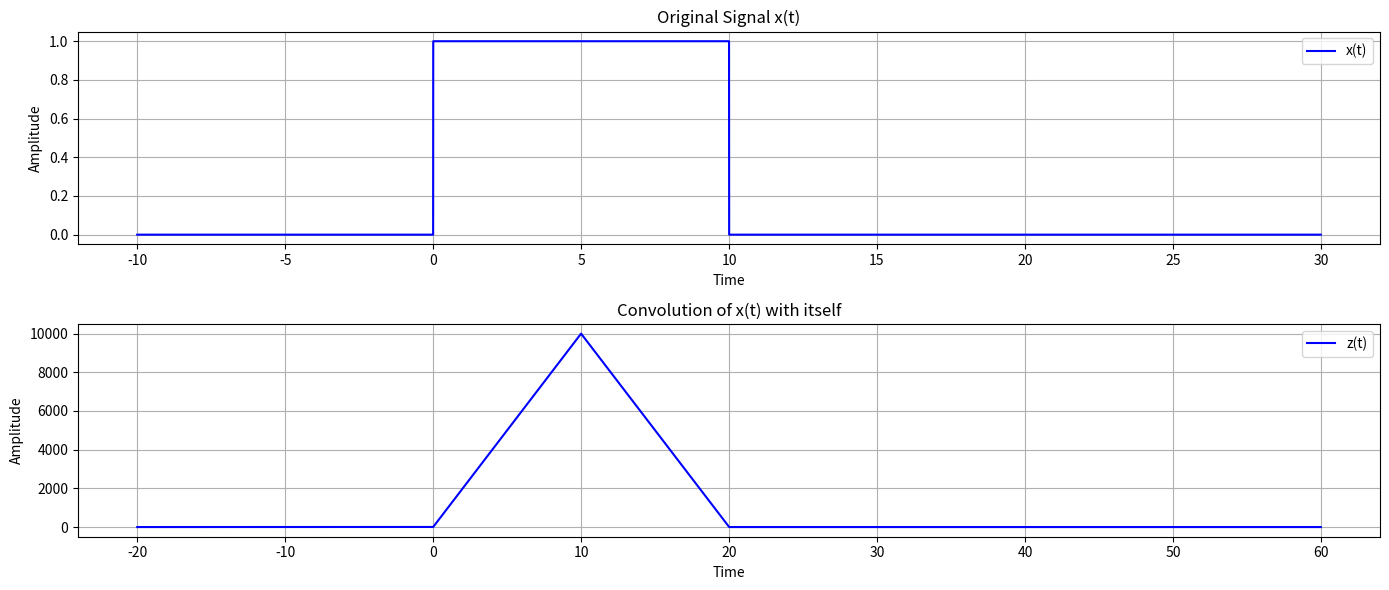
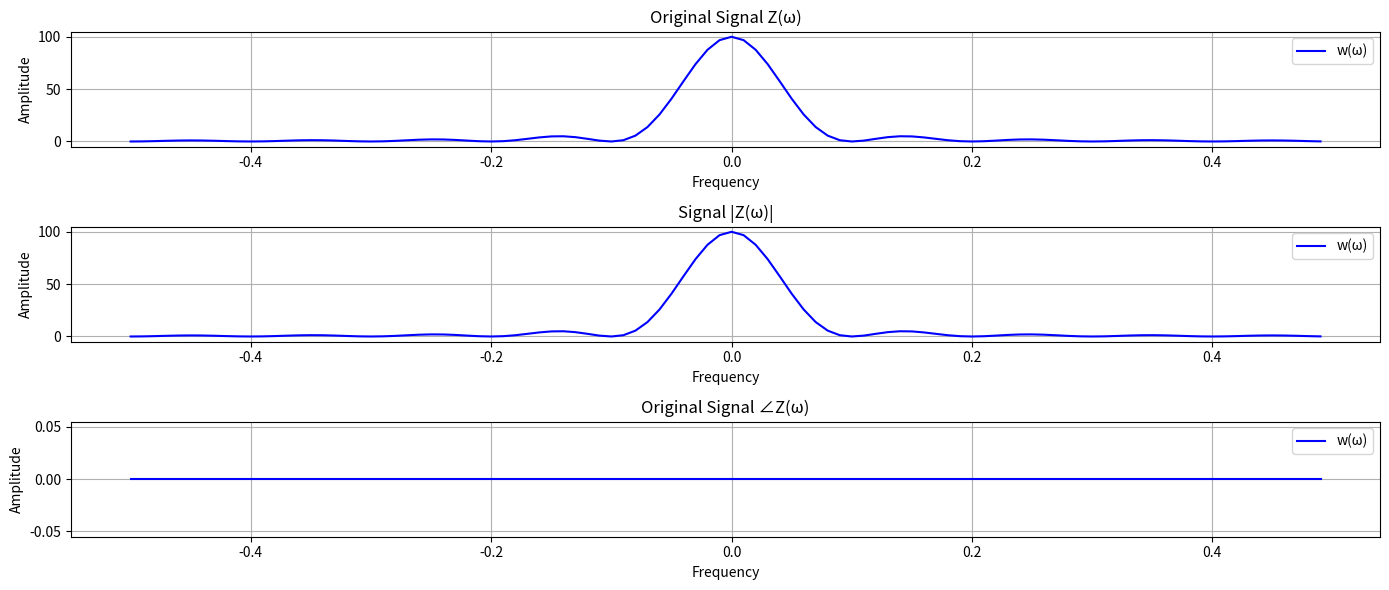
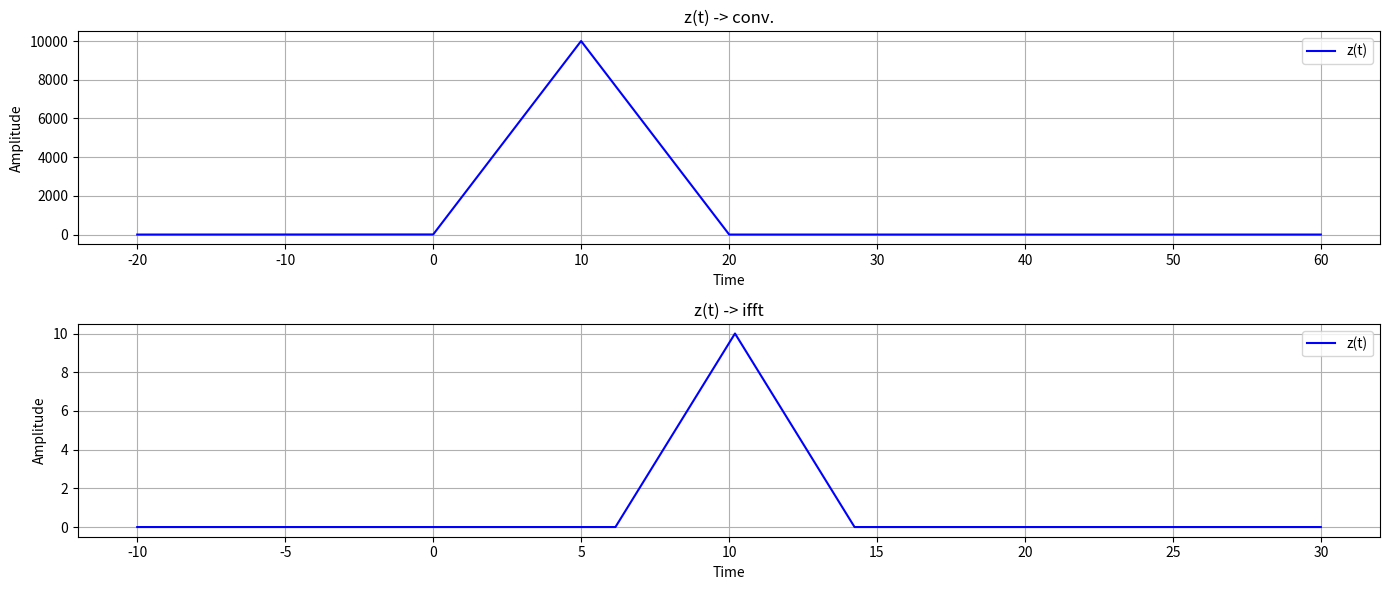

Generate these figures, in order, with matplotlib:
import numpy as np
import matplotlib.pyplot as plt

def plot_signal(time, signal, title, x_label, y_label, subplot_position=None, label=None, color=None):
    """
    Function to plot a signal with a title and labels. Can be used for both individual plots and subplots.
    """
    if subplot_position:
        plt.subplot(subplot_position)

    plt.plot(time, signal, label=label, color=color if color else 'blue')
    plt.title(title)
    plt.xlabel(x_label)
    plt.ylabel(y_label)
    plt.grid(True)
    if label:
        plt.legend()

def step_signal(time, signal, title, x_label, y_label, subplot_position=None, label=None, color=None):
    """
    Function to plot a signal with a title and labels. Can be used for both individual plots and subplots.
    """
    if subplot_position:
        plt.subplot(subplot_position)

    plt.step(time, signal, label=label, color=color if color else 'blue')
    plt.title(title)
    plt.xlabel(x_label)
    plt.ylabel(y_label)
    plt.grid(True)
    if label:
        plt.legend()

def perform_convolution(signal, time):
    """
    Perform convolution on the given signal and return the convolved signal and time vector.
    """
    convolved_signal = np.convolve(signal, signal, 'full')
    conv_time = np.linspace(2*time[0], 2*time[-1], 2*len(time)-1)
    return convolved_signal, conv_time

# Problem A.1
# Define the signal using a lambda function
x = lambda t: np.where((t >= 0) & (t < 10), 1, 0)

# Create a time vector from -10 to 30 with steps of 0.001
t = np.arange(-10, 30, 0.001)

# Generate the signal using the lambda function
x_t = x(t)  # Apply the lambda function to generate the signal

# Perform the convolution
z_t, t_conv = perform_convolution(x_t, t)

# Plot the original signal and the convolution result
plt.figure(figsize=(14, 6))
plot_signal(t, x_t, 'Original Signal x(t)', 'Time', 'Amplitude', subplot_position=211, label='x(t)')
plot_signal(t_conv, z_t, 'Convolution of x(t) with itself', 'Time', 'Amplitude', subplot_position=212, label='z(t)')
plt.tight_layout()

# Problem A.2
# Create a time vector from -10 to 30 with steps of 0.001
N, PulseWidth = 100,10

x_t = x = np.concatenate((np.ones(PulseWidth), np.zeros(N - PulseWidth)))
t = np.linspace(-10, 30, N)

x_w = np.fft.fft(x_t)

z_w = np.abs(x_w)**2

# Problem A.3

# Generate the frequency axis
str_omega = "\u03C9"

N, PulseWidth = 100,10
t = np.linspace(0, 1, N)

f = np.fft.fftfreq(N)
f = np.fft.fftshift(f)

z_w_abs = np.abs(z_w)
z_w_ang = np.angle(z_w)

plt.figure(figsize=(14, 6))
plot_signal(f, np.fft.fftshift(z_w), f'Original Signal Z({str_omega})', 'Frequency', 'Amplitude', subplot_position=311, label=f'w({str_omega})')
plot_signal(f, np.fft.fftshift(z_w_abs), f'Signal |Z({str_omega})|', 'Frequency', 'Amplitude', subplot_position=312, label=f'w({str_omega})')
plot_signal(f, np.fft.fftshift(z_w_ang), f'Original Signal ∠Z({str_omega})', 'Frequency', 'Amplitude', subplot_position=313, label=f'w({str_omega})')
plt.tight_layout()

# Problem A.4
z_w_ifft = np.fft.ifftn(z_w)
z_w_ifft = np.fft.ifftshift(z_w_ifft)
t = np.linspace(-10, 30, len(z_w_ifft))


plt.figure(figsize=(14, 6))
plot_signal(t_conv, z_t, 'z(t) -> conv.', 'Time', 'Amplitude', subplot_position=211, label='z(t)')
plot_signal(t, z_w_ifft, 'z(t) -> ifft', 'Time', 'Amplitude', subplot_position=212, label='z(t)')
plt.tight_layout()

plt.show()

